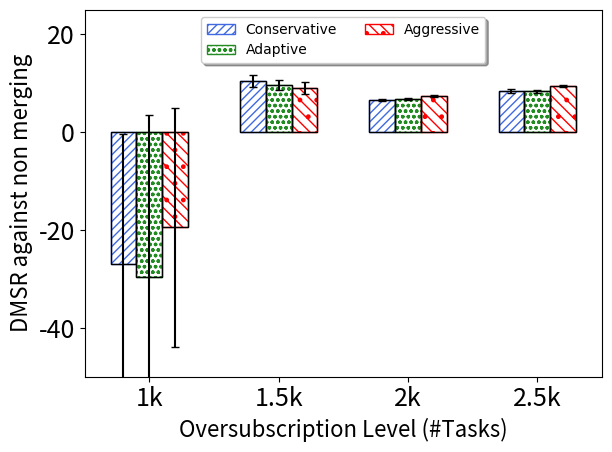

This chart was generated by the following Python code:
import numpy as np
import matplotlib.pyplot as plt
from scipy import stats
import math
def getMeanAndCI(ontimes,i):
    n, min_max, mean, var, skew, kurt = stats.describe(ontimes)
    std=math.sqrt(var)
    R = stats.norm.interval(0.95,loc=mean,scale=std/math.sqrt(i)) #definition's way
    # [redacted]
    diff=mean-R[0]
    print("mean="+str(mean))
    return mean,diff
    # [redacted]
    #return ci #dr.Amini's dropbox file way

def insMeanAndCI(mean,CI,raw,count,l):
    cin=getMeanAndCI(raw[l],count)
    mean.append(cin[0])
    CI.append(cin[1])

#function specific to each graph, if it need some normalize    
def normalizeSubstract(oldlist,baseline):
    newlist=[]
    sequence=0
    for i in range(len(baseline)):
        newlist.append([])
        for j in range(len(baseline[i])):
            newlist[i].append((baseline[i][j]-oldlist[i][j])*100.0/baseline[i][j] )
            #newlist[i].append((baseline[i][j]-oldlist[i][j]) )
            #print("newSeq")
    return newlist

##########start data section
#dump raw data here, so we can calculate both average and confidence interval


#Head=[1.0, 1.4, 1.7, 1.9, 2.0, 2.1, 2.3, 2.6, 3.0, 3.5, 4.0]

#Conservative
Cons_raw=[[239,255,71,327,91,26,189,63,129,392,195,43,320,755,50,664,98,349,55,37,649,421,420,79,94,279,14,57,71,269],[1189,770,1104,1131,1035,1231,1148,1101,823,804,1258,1264,657,1344,971,1021,840,1085,614,1126,1321,1287,999,891,815,804,1269,1070,1147,756],[1726,1859,1762,1792,1618,1715,1815,1582,1751,1594,1747,1748,1591,1860,1621,1747,1641,1736,1633,1693,1830,1769,1703,1673,1672,1751,1742,1861,1771,1486],[2167,2339,2216,2195,2124,2022,2291,2216,2198,2020,2222,2054,2176,2317,2122,2134,2197,2236,2079,2060,2220,2227,2130,2092,2109,1964,2184,2262,2234,2162]]

#Aggressive
Agg_raw=[[399,173,52,332,94,27,202,69,62,401,191,40,298,761,42,665,93,223,60,50,638,452,245,76,104,297,15,62,74,275],[1190,951,1106,1118,1039,1238,1136,1121,813,799,1241,1261,720,1351,967,1018,837,923,712,1248,1313,1289,976,922,801,839,1271,1072,1155,794],[1716,1856,1746,1762,1630,1707,1802,1603,1745,1593,1745,1726,1590,1857,1600,1658,1619,1715,1614,1701,1771,1769,1689,1623,1659,1764,1742,1830,1764,1444],[2135,2312,2183,2142,2074,2011,2257,2156,2159,1979,2149,2028,2134,2277,2099,2065,2172,2206,2083,2054,2195,2199,2114,2077,2087,2158,2134,2234,2210,2117]]

#Adaptive
Adapt_raw=[[257,228,79,333,102,27,188,63,61,375,191,53,298,762,49,668,102,234,67,27,651,437,255,72,98,279,14,43,77,294],[1190,772,1104,1114,1035,1238,1138,1101,773,801,1254,1262,720,1350,970,1023,884,1066,693,1145,1308,1284,926,885,824,1029,1273,1082,1158,714],[1727,1853,1762,1788,1618,1717,1804,1598,1749,1595,1749,1772,1594,1866,1599,1694,1627,1736,1613,1694,1823,1749,1704,1658,1672,1738,1745,1862,1773,1475],[2135,2312,2207,2155,2128,2012,2290,2204,2159,2021,2206,2028,2176,2324,2163,2126,2211,2222,2079,2063,2210,2220,2130,2105,2113,2158,2220,2261,2235,2130]]

#Nomerge
Nomerge_raw=[[515,288,64,339,73,32,282,55,70,473,199,4,311,771,48,702,102,266,120,52,889,456,459,71,98,285,14,96,99,269],[1298,838,1185,1348,1142,1324,1147,1172,861,965,1340,1251,1016,1458,1081,1079,937,1323,904,1328,1399,1418,978,1037,909,998,1366,1143,1236,873],[1842,1962,1879,1928,1763,1828,1941,1701,1846,1741,1862,1847,1718,1959,1841,1843,1754,1834,1781,1826,1925,1927,1847,1747,1766,1899,1870,1958,1892,1576],[2321,2535,2404,2399,2375,2289,2437,2400,2423,2280,2352,2252,2299,2470,2302,2292,2402,2386,2322,2304,2407,2442,2329,2261,2310,2362,2377,2409,2423,2362]]









#create array for mean, and confidence interval
Cons=[]
Agg=[]
Adapt=[]
#
Cons_ci=[]
Agg_ci=[]
Adapt_ci=[]
#calculate CI and mean
column=len(Cons_raw)

######## normalize the data
Cons_raw=normalizeSubstract(Cons_raw,Nomerge_raw)
Agg_raw=normalizeSubstract(Agg_raw,Nomerge_raw)
Adapt_raw=normalizeSubstract(Adapt_raw,Nomerge_raw)

#find mean and stdErr
for l in range(column):
    #format: mean array, CI array, raw data, how many trials in the raw data
    #don't forget to change number 30 to number of trials you actually test
    insMeanAndCI(Cons,Cons_ci,Cons_raw,180,l)
    insMeanAndCI(Agg,Agg_ci,Agg_raw,180,l)
    insMeanAndCI(Adapt,Adapt_ci,Adapt_raw,180,l)
    #insMeanAndCI(Nomerge,Nomerge_ci,Nomerge_raw,120,l)
###########################################
# initiation
fig, ax = plt.subplots()
axes = plt.gca()
############
#your main input parameters section
n_groups =3 # number of different data to plot, can change here without removing data
xlabel='Oversubscription Level (#Tasks)'
#ylabel='DMSP against non merging'
ylabel='DMSR against non merging'
n_point = column # number of x ticks to use, must match number of xtick and number of data point
xtick=('1k','1.5k','2k','2.5k')
labels=['Conservative',"Adaptive",'Aggressive']
legendcolumn= 2 #number of column in the legend
data=[Cons,Adapt,Agg]
yerrdata=[Cons_ci,Adapt_ci,Agg_ci]
axes.set_ylim([-50,25]) #y axis scale
ticklabelsize=18
axislabelfontsize=16

############
#auto calculated values and some rarely change config, can also overwrite
axes.set_xlim([-0.5, len(xtick)-0.5]) #y axis
font = {'family' : 'DejaVu Sans',
        #'weight' : 'bold',
        'size'   : 16 }
bar_width =1.0/(n_groups+2) 
edgecols=['royalblue','forestgreen','red','mediumblue','orange','pink','limegreen','lightblue','darkgreen'] #prepared 9 colors
#hatch_arr=[".","x"]
hatch_arr=["////","ooo",".\\\\\\","----","**","xxx","+++",".///","////////"] #prepared 9 hatch style
opacity = 1 #chart opacity
offsetindex=(n_groups-1)/2.0


############
#plot section
plt.rc('font', **font)
index = np.arange(n_point)
print("data"+str(data))
print("yerrdata"+str(yerrdata))
for i in range(0,n_groups):
    #draw internal hatch, and labels
    plt.bar(index - (offsetindex-i)*bar_width, data[i], bar_width,
                     alpha=opacity,                 
                     hatch=hatch_arr[i],
                    #color=edgecols[i],
                	 color='white',
		     edgecolor=edgecols[i],
             label=labels[i],
		     lw=1.0,
		     zorder = 0)
    #draw black liner and error bar
    plt.bar(index - (offsetindex-i)*bar_width, data[i], bar_width, yerr =
		    yerrdata[i],                              
                    color='none',
		    error_kw=dict(ecolor='black',capsize=3),
                    edgecolor='k',
		    zorder = 1,
		    lw=1.0)

plt.tick_params(axis='both', which='major', labelsize=ticklabelsize)
plt.tick_params(axis='both', which='minor', labelsize=ticklabelsize)
plt.xlabel(xlabel,fontsize=axislabelfontsize)
plt.ylabel(ylabel,fontsize=axislabelfontsize)
#plt.title('Execution time (deadline sorted batch queue)') #generally, we add title in latex
ax.set_xticks(index)
ax.set_xticklabels(xtick)
ax.legend(loc='upper center', prop={'size': 10},bbox_to_anchor=(0.5, 1.00), shadow= True, ncol=legendcolumn)

plt.tight_layout()
plt.show()


